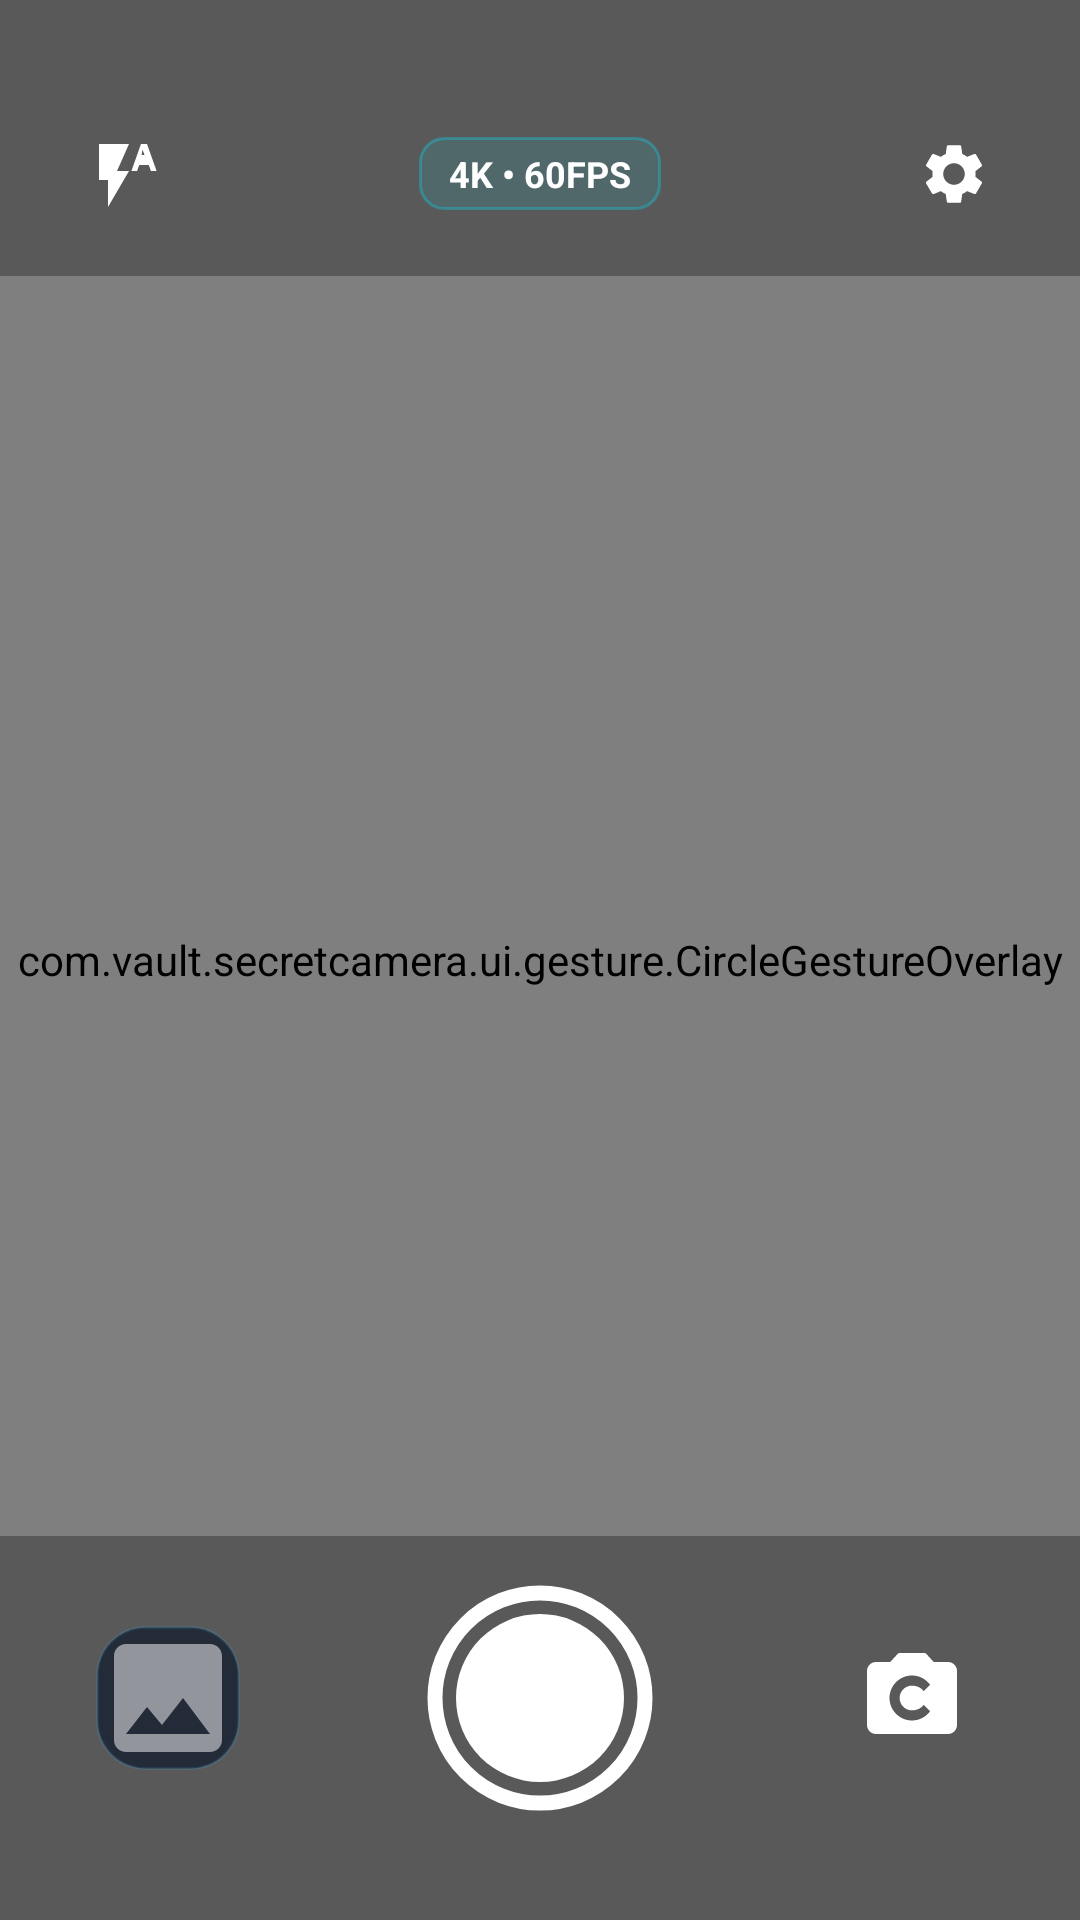

Layout XML and referenced resources for this Android screen:
<!-- AndroidManifest.xml: application theme Theme.SecretCamera -->
<!-- res/layout/activity_camera.xml -->
<?xml version="1.0" encoding="utf-8"?>
<androidx.constraintlayout.widget.ConstraintLayout xmlns:android="http://schemas.android.com/apk/res/android"
    xmlns:app="http://schemas.android.com/apk/res-auto"
    xmlns:tools="http://schemas.android.com/tools"
    android:layout_width="match_parent"
    android:layout_height="match_parent"
    android:background="@android:color/black">

    
    <androidx.camera.view.PreviewView
        android:id="@+id/viewFinder"
        android:layout_width="0dp"
        android:layout_height="0dp"
        app:layout_constraintBottom_toBottomOf="parent"
        app:layout_constraintEnd_toEndOf="parent"
        app:layout_constraintStart_toStartOf="parent"
        app:layout_constraintTop_toTopOf="parent" />

    
    <LinearLayout
        android:id="@+id/gridOverlayH"
        android:layout_width="0dp"
        android:layout_height="0dp"
        android:orientation="vertical"
        android:visibility="gone"
        app:layout_constraintBottom_toBottomOf="parent"
        app:layout_constraintEnd_toEndOf="parent"
        app:layout_constraintStart_toStartOf="parent"
        app:layout_constraintTop_toTopOf="parent">

        <View
            android:layout_width="match_parent"
            android:layout_height="0dp"
            android:layout_weight="1" />

        <View
            android:layout_width="match_parent"
            android:layout_height="1dp"
            android:background="#33FFFFFF" />

        <View
            android:layout_width="match_parent"
            android:layout_height="0dp"
            android:layout_weight="1" />

        <View
            android:layout_width="match_parent"
            android:layout_height="1dp"
            android:background="#33FFFFFF" />

        <View
            android:layout_width="match_parent"
            android:layout_height="0dp"
            android:layout_weight="1" />
    </LinearLayout>

    <LinearLayout
        android:id="@+id/gridOverlayV"
        android:layout_width="0dp"
        android:layout_height="0dp"
        android:orientation="horizontal"
        android:visibility="gone"
        app:layout_constraintBottom_toBottomOf="parent"
        app:layout_constraintEnd_toEndOf="parent"
        app:layout_constraintStart_toStartOf="parent"
        app:layout_constraintTop_toTopOf="parent">

        <View
            android:layout_width="0dp"
            android:layout_height="match_parent"
            android:layout_weight="1" />

        <View
            android:layout_width="1dp"
            android:layout_height="match_parent"
            android:background="#33FFFFFF" />

        <View
            android:layout_width="0dp"
            android:layout_height="match_parent"
            android:layout_weight="1" />

        <View
            android:layout_width="1dp"
            android:layout_height="match_parent"
            android:background="#33FFFFFF" />

        <View
            android:layout_width="0dp"
            android:layout_height="match_parent"
            android:layout_weight="1" />
    </LinearLayout>

    
    <com.vault.secretcamera.ui.gesture.CircleGestureOverlay
        android:id="@+id/gestureOverlay"
        android:layout_width="0dp"
        android:layout_height="0dp"
        app:layout_constraintBottom_toBottomOf="parent"
        app:layout_constraintEnd_toEndOf="parent"
        app:layout_constraintStart_toStartOf="parent"
        app:layout_constraintTop_toTopOf="parent" />

    
    <LinearLayout
        android:id="@+id/topBar"
        android:layout_width="match_parent"
        android:layout_height="wrap_content"
        android:background="#4D000000"
        android:gravity="center_vertical"
        android:orientation="horizontal"
        android:paddingHorizontal="20dp"
        android:paddingTop="36dp"
        android:paddingBottom="12dp"
        app:layout_constraintTop_toTopOf="parent">

        <ImageButton
            android:id="@+id/btnFlash"
            android:layout_width="44dp"
            android:layout_height="44dp"
            android:background="?attr/selectableItemBackgroundBorderless"
            android:contentDescription="@string/camera_flash"
            android:src="@drawable/ic_flash_auto"
            app:tint="#FFFFFF" />

        <View
            android:layout_width="0dp"
            android:layout_height="1dp"
            android:layout_weight="1" />

        
        <TextView
            android:id="@+id/tvCameraMode"
            android:layout_width="wrap_content"
            android:layout_height="wrap_content"
            android:background="@drawable/bg_tag_encrypted"
            android:paddingHorizontal="10dp"
            android:paddingVertical="4dp"
            android:text="4K • 60FPS"
            android:textColor="#FFFFFF"
            android:textSize="12sp"
            android:textStyle="bold" />

        <View
            android:layout_width="0dp"
            android:layout_height="1dp"
            android:layout_weight="1" />

        
        <ImageButton
            android:id="@+id/btnCameraSettings"
            android:layout_width="44dp"
            android:layout_height="44dp"
            android:background="?attr/selectableItemBackgroundBorderless"
            android:contentDescription="@string/camera_settings_title"
            android:src="@drawable/ic_settings"
            app:tint="#FFFFFF" />
    </LinearLayout>

    
    <LinearLayout
        android:id="@+id/bottomBar"
        android:layout_width="match_parent"
        android:layout_height="wrap_content"
        android:background="#4D000000"
        android:gravity="center"
        android:orientation="horizontal"
        android:paddingHorizontal="32dp"
        android:paddingTop="16dp"
        android:paddingBottom="36dp"
        app:layout_constraintBottom_toBottomOf="parent">

        
        <ImageView
            android:id="@+id/ivGalleryThumbnail"
            android:layout_width="48dp"
            android:layout_height="48dp"
            android:background="@drawable/bg_card_vault"
            android:contentDescription="Gallery"
            android:scaleType="centerCrop"
            android:src="@drawable/ic_photo"
            app:tint="#80FFFFFF" />

        <View
            android:layout_width="0dp"
            android:layout_height="1dp"
            android:layout_weight="1" />

        
        <ImageButton
            android:id="@+id/btnShutter"
            android:layout_width="76dp"
            android:layout_height="76dp"
            android:background="?attr/selectableItemBackgroundBorderless"
            android:contentDescription="@string/camera_shutter"
            android:src="@drawable/ic_shutter" />

        <View
            android:layout_width="0dp"
            android:layout_height="1dp"
            android:layout_weight="1" />

        
        <ImageButton
            android:id="@+id/btnSwitchCamera"
            android:layout_width="48dp"
            android:layout_height="48dp"
            android:background="?attr/selectableItemBackgroundBorderless"
            android:contentDescription="@string/camera_flip"
            android:src="@drawable/ic_flip_camera"
            app:tint="#FFFFFF" />
    </LinearLayout>

</androidx.constraintlayout.widget.ConstraintLayout>
<!-- resources referenced by this layout -->
<resources>
  <!-- drawable bg_card_vault (drawable) -->
  <?xml version="1.0" encoding="utf-8"?>
  <shape xmlns:android="http://schemas.android.com/apk/res/android"
      android:shape="rectangle">
      <corners android:radius="16dp" />
      <solid android:color="@color/vault_card" />
      <stroke
          android:width="1dp"
          android:color="#2238BDF8" />
  </shape>
  <!-- drawable bg_tag_encrypted (drawable) -->
  <?xml version="1.0" encoding="utf-8"?>
  <shape xmlns:android="http://schemas.android.com/apk/res/android"
      android:shape="rectangle">
      <corners android:radius="8dp" />
      <solid android:color="#1A00E5FF" />
      <stroke
          android:width="1dp"
          android:color="#4D00E5FF" />
  </shape>
  <!-- drawable ic_flash_auto (drawable) -->
  <vector xmlns:android="http://schemas.android.com/apk/res/android"
      android:width="24dp"
      android:height="24dp"
      android:viewportWidth="24"
      android:viewportHeight="24">
      <path
          android:fillColor="#FFFFFF"
          android:pathData="M3,2v12h3v9l7,-12H9l4,-9H3zm16,0h-2l-3.2,9h1.9l0.7,-2h3.2l0.7,2h1.9L19,2zm-2.15,5.65L17.5,3.85l0.65,1.8h-1.3z" />
  </vector>
  <!-- drawable ic_flip_camera (drawable) -->
  <vector xmlns:android="http://schemas.android.com/apk/res/android"
      android:width="36dp"
      android:height="36dp"
      android:viewportWidth="24"
      android:viewportHeight="24">
      <path
          android:fillColor="#FFFFFF"
          android:pathData="M20,4h-3.17L15,2H9L7.17,4H4c-1.1,0 -2,0.9 -2,2v12c0,1.1 0.9,2 2,2h16c1.1,0 2,-0.9 2,-2V6c0,-1.1 -0.9,-2 -2,-2zm-8,13c-2.76,0 -5,-2.24 -5,-5s2.24,-5 5,-5c1.65,0 3.11,0.81 4.02,2.05l-1.42,1.42C14.07,9.75 13.09,9.25 12,9.25c-1.52,0 -2.75,1.23 -2.75,2.75s1.23,2.75 2.75,2.75c1.09,0 2.07,-0.5 2.6,-1.22l1.42,1.42C15.11,16.19 13.65,17 12,17z" />
  </vector>
  <!-- drawable ic_photo (drawable) -->
  <vector xmlns:android="http://schemas.android.com/apk/res/android"
      android:width="24dp"
      android:height="24dp"
      android:viewportWidth="24"
      android:viewportHeight="24">
      <path
          android:fillColor="#00E5FF"
          android:pathData="M21,19V5c0,-1.1 -0.9,-2 -2,-2H5c-1.1,0 -2,0.9 -2,2v14c0,1.1 0.9,2 2,2h14c1.1,0 2,-0.9 2,-2zM8.5,13.5l2.5,3.01L14.5,12l4.5,6H5l3.5,-4.5z" />
  </vector>
  <!-- drawable ic_shutter (drawable) -->
  <vector xmlns:android="http://schemas.android.com/apk/res/android"
      android:width="80dp"
      android:height="80dp"
      android:viewportWidth="80"
      android:viewportHeight="80">
      <path
          android:strokeColor="#FFFFFF"
          android:strokeWidth="5"
          android:fillColor="#00000000"
          android:pathData="M40,40m-35,0a35,35 0 1,1 70,0a35,35 0 1,1 -70,0" />
      <path
          android:fillColor="#FFFFFF"
          android:pathData="M40,40m-28,0a28,28 0 1,1 56,0a28,28 0 1,1 -56,0" />
  </vector>
  <string name="camera_flash">الفلاش</string>
  <string name="camera_flip">تبديل الكاميرا</string>
  <string name="camera_settings_title">إعدادات الكاميرا</string>
  <string name="camera_shutter">التقاط</string>
  <style name="Theme.SecretCamera" parent="Theme.Material3.Dark.NoActionBar">
          <item name="android:statusBarColor">@color/vault_bg_dark</item>
          <item name="android:navigationBarColor">@color/vault_bg_dark</item>
          <item name="android:windowBackground">@color/vault_bg_dark</item>
          <item name="colorPrimary">@color/vault_accent_cyan</item>
          <item name="colorSecondary">@color/vault_accent_purple</item>
          <item name="colorSurface">@color/vault_surface_dark</item>
      </style>
  <color name="vault_card">#232A38</color>
  <color name="vault_bg_dark">#0B0E14</color>
  <color name="vault_accent_cyan">#00E5FF</color>
  <color name="vault_accent_purple">#7C4DFF</color>
  <color name="vault_surface_dark">#151922</color>
</resources>
